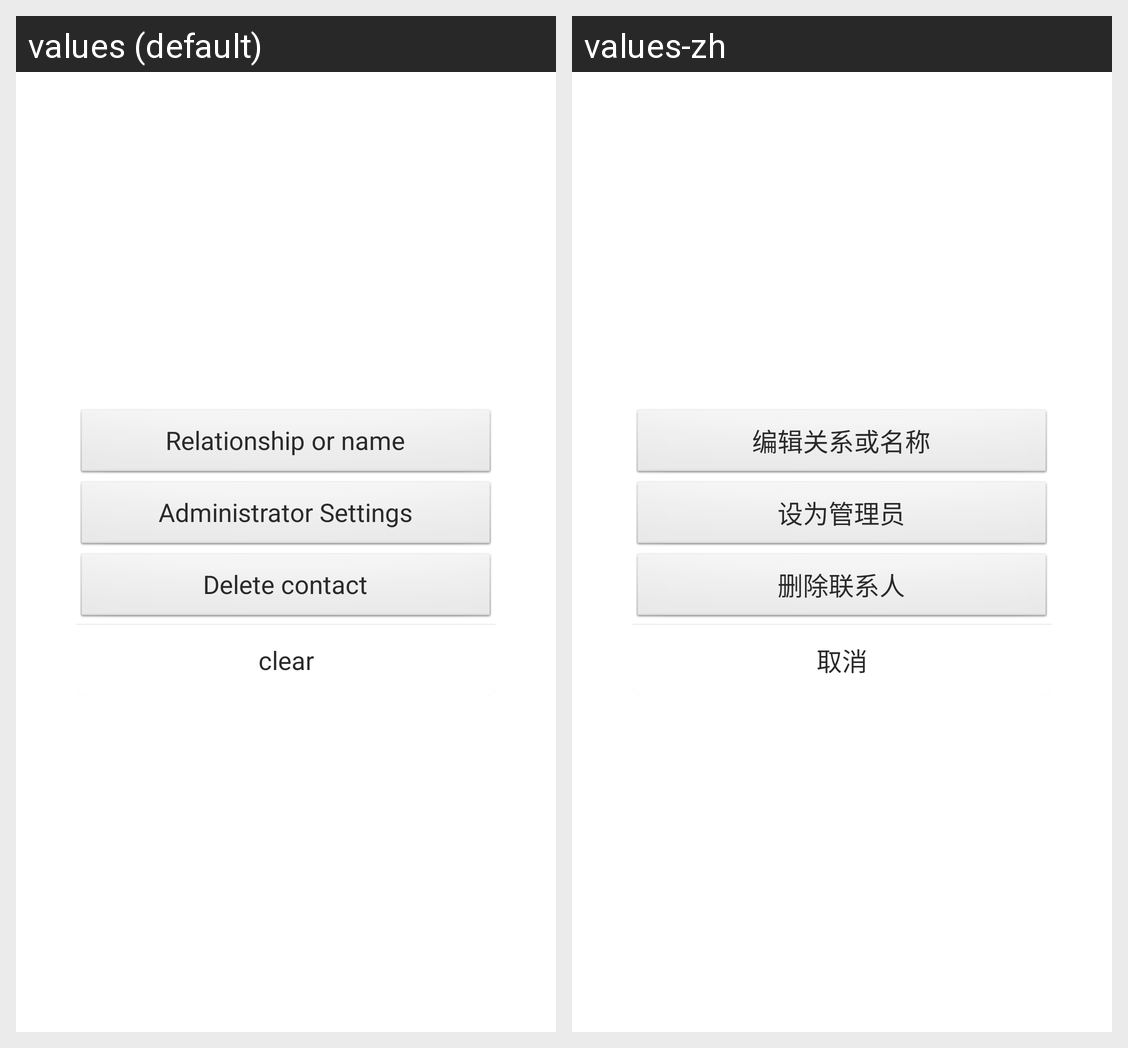

For this localized Android screen grid, give each drawn string resource with its value in every locale shown.
Android screen res/layout/dialog_family_setting.xml rendered under 2 locales, left to right: values (default), values-zh. Device: Nexus 5 (rendered at 1080×1920; each locale shown at half size, 540×960, under a caption strip naming it); theme AppTheme.
Strings drawn on this screen, with the default value and each locale's value (text and hints the layout hard-codes, and strings that could not be matched under every locale, appear in the picture but are not listed):

family_member_button_text1
  values: Relationship or name
  values-zh: 编辑关系或名称

family_member_button_text2
  values: Administrator Settings
  values-zh: 设为管理员

family_member_button_text3
  values: Delete contact
  values-zh: 删除联系人

clear
  values: clear
  values-zh: 取消
